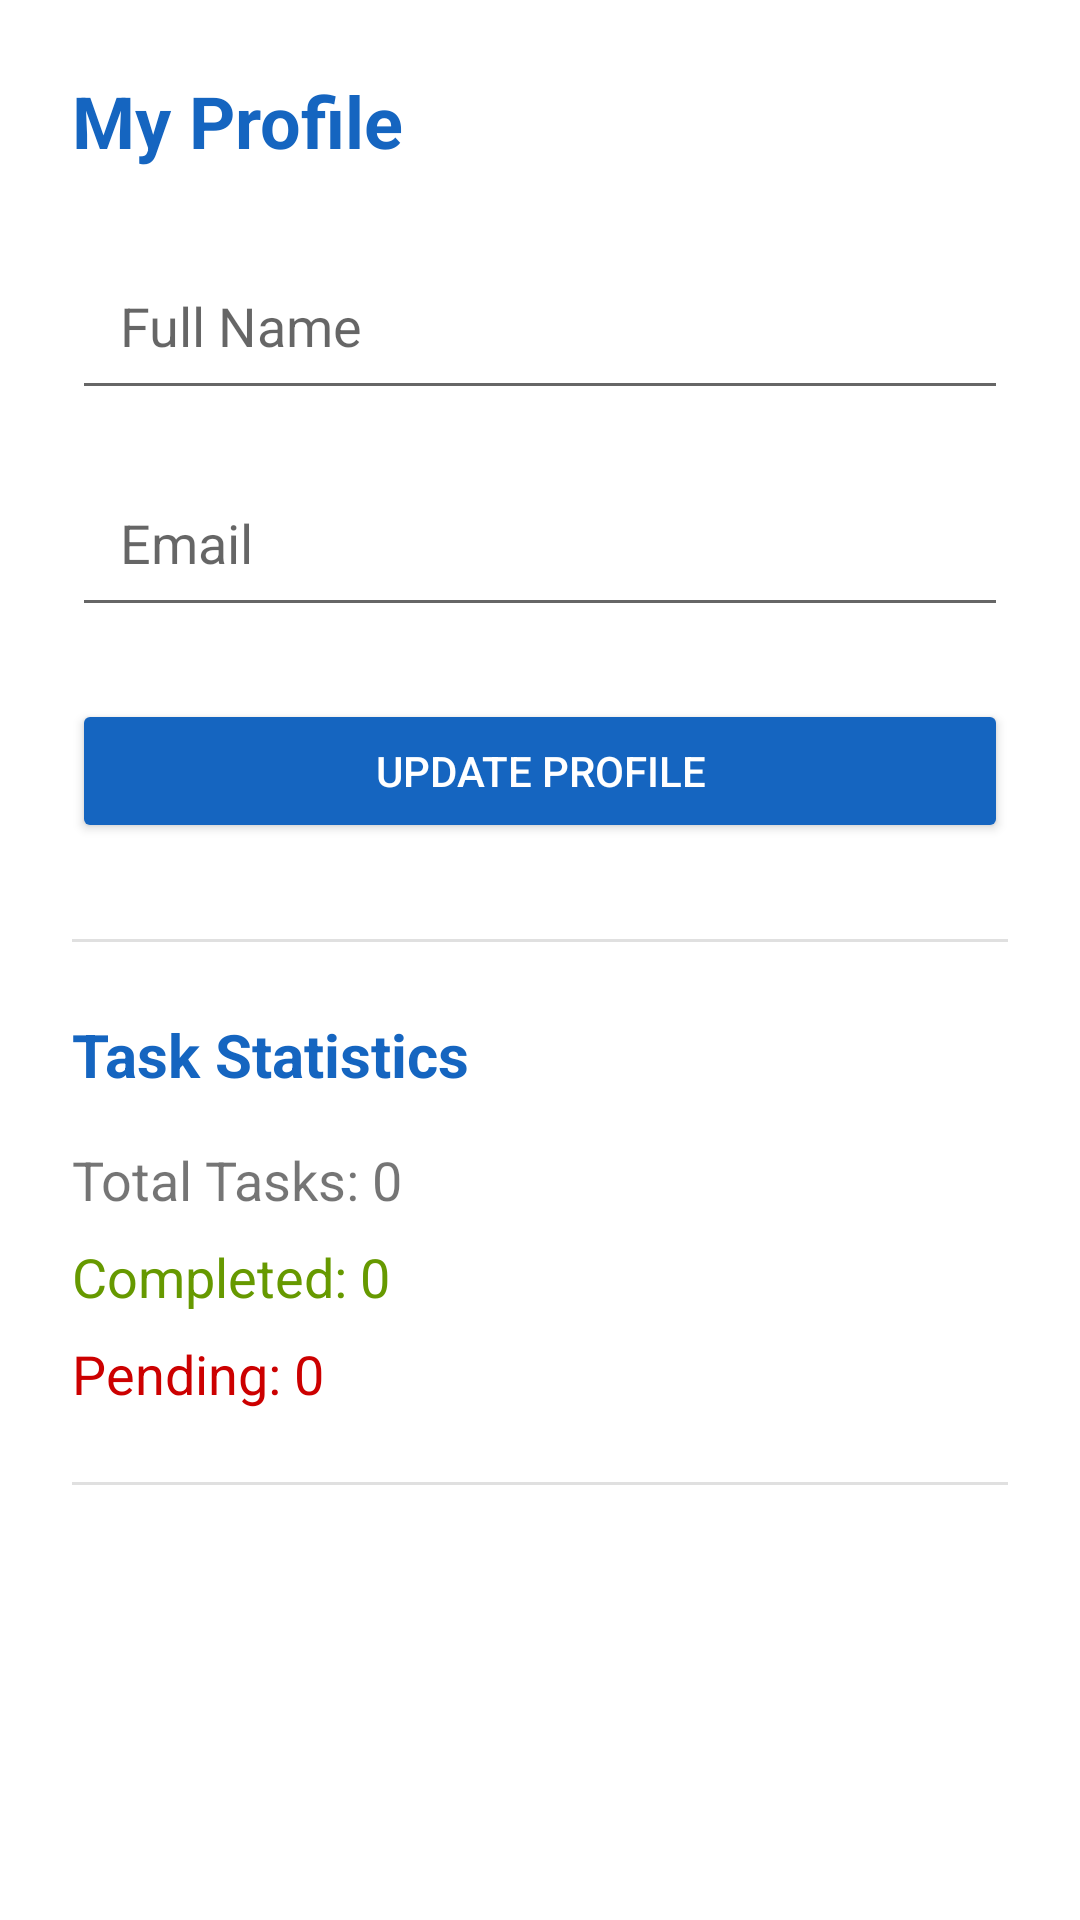

Write the Android layout XML for this screen, with the resource values it uses.
<!-- AndroidManifest.xml: application theme Theme.StudentTaskPlanner -->
<!-- res/layout/activity_profile.xml -->
<?xml version="1.0" encoding="utf-8"?>
<ScrollView xmlns:android="http://schemas.android.com/apk/res/android"
    android:layout_width="match_parent"
    android:layout_height="match_parent"
    android:background="@color/white">

    <LinearLayout
        android:layout_width="match_parent"
        android:layout_height="wrap_content"
        android:orientation="vertical"
        android:padding="24dp">

        <TextView
            android:layout_width="wrap_content"
            android:layout_height="wrap_content"
            android:layout_marginBottom="24dp"
            android:text="My Profile"
            android:textColor="@color/colorPrimary"
            android:textSize="24sp"
            android:textStyle="bold" />

        <EditText
            android:id="@+id/etProfileName"
            android:layout_width="match_parent"
            android:layout_height="wrap_content"
            android:layout_marginBottom="16dp"
            android:hint="Full Name"
            android:inputType="textPersonName"
            android:padding="16dp" />

        <EditText
            android:id="@+id/etProfileEmail"
            android:layout_width="match_parent"
            android:layout_height="wrap_content"
            android:layout_marginBottom="24dp"
            android:hint="Email"
            android:inputType="textEmailAddress"
            android:padding="16dp" />

        <Button
            android:id="@+id/btnUpdateProfile"
            android:layout_width="match_parent"
            android:layout_height="wrap_content"
            android:layout_marginBottom="32dp"
            android:backgroundTint="@color/colorPrimary"
            android:padding="14dp"
            android:text="Update Profile"
            android:textColor="@color/white" />

        <View
            android:layout_width="match_parent"
            android:layout_height="1dp"
            android:layout_marginBottom="24dp"
            android:background="#E0E0E0" />

        <TextView
            android:layout_width="wrap_content"
            android:layout_height="wrap_content"
            android:layout_marginBottom="16dp"
            android:text="Task Statistics"
            android:textColor="@color/colorPrimary"
            android:textSize="20sp"
            android:textStyle="bold" />

        <TextView
            android:id="@+id/tvTotalTasks"
            android:layout_width="match_parent"
            android:layout_height="wrap_content"
            android:layout_marginBottom="8dp"
            android:text="Total Tasks: 0"
            android:textSize="18sp" />

        <TextView
            android:id="@+id/tvCompletedTasks"
            android:layout_width="match_parent"
            android:layout_height="wrap_content"
            android:layout_marginBottom="8dp"
            android:text="Completed: 0"
            android:textColor="@android:color/holo_green_dark"
            android:textSize="18sp" />

        <TextView
            android:id="@+id/tvPendingTasks"
            android:layout_width="match_parent"
            android:layout_height="wrap_content"
            android:layout_marginBottom="24dp"
            android:text="Pending: 0"
            android:textColor="@android:color/holo_red_dark"
            android:textSize="18sp" />

        <View
            android:layout_width="match_parent"
            android:layout_height="1dp"
            android:layout_marginBottom="16dp"
            android:background="#E0E0E0" />

        <FrameLayout
            android:id="@+id/fragmentContainer"
            android:layout_width="match_parent"
            android:layout_height="wrap_content" />

    </LinearLayout>
</ScrollView>
<!-- resources referenced by this layout -->
<resources>
  <color name="colorPrimary">#1565C0</color>
  <color name="white">#FFFFFF</color>
  <style name="Theme.StudentTaskPlanner" parent="Theme.MaterialComponents.Light.NoActionBar">
          <item name="colorPrimary">@color/colorPrimary</item>
          <item name="colorPrimaryVariant">@color/colorPrimaryDark</item>
          <item name="colorOnPrimary">@color/white</item>
          <item name="colorSecondary">@color/colorAccent</item>
      </style>
  <color name="colorPrimaryDark">#0D47A1</color>
  <color name="colorAccent">#FF6F00</color>
</resources>
